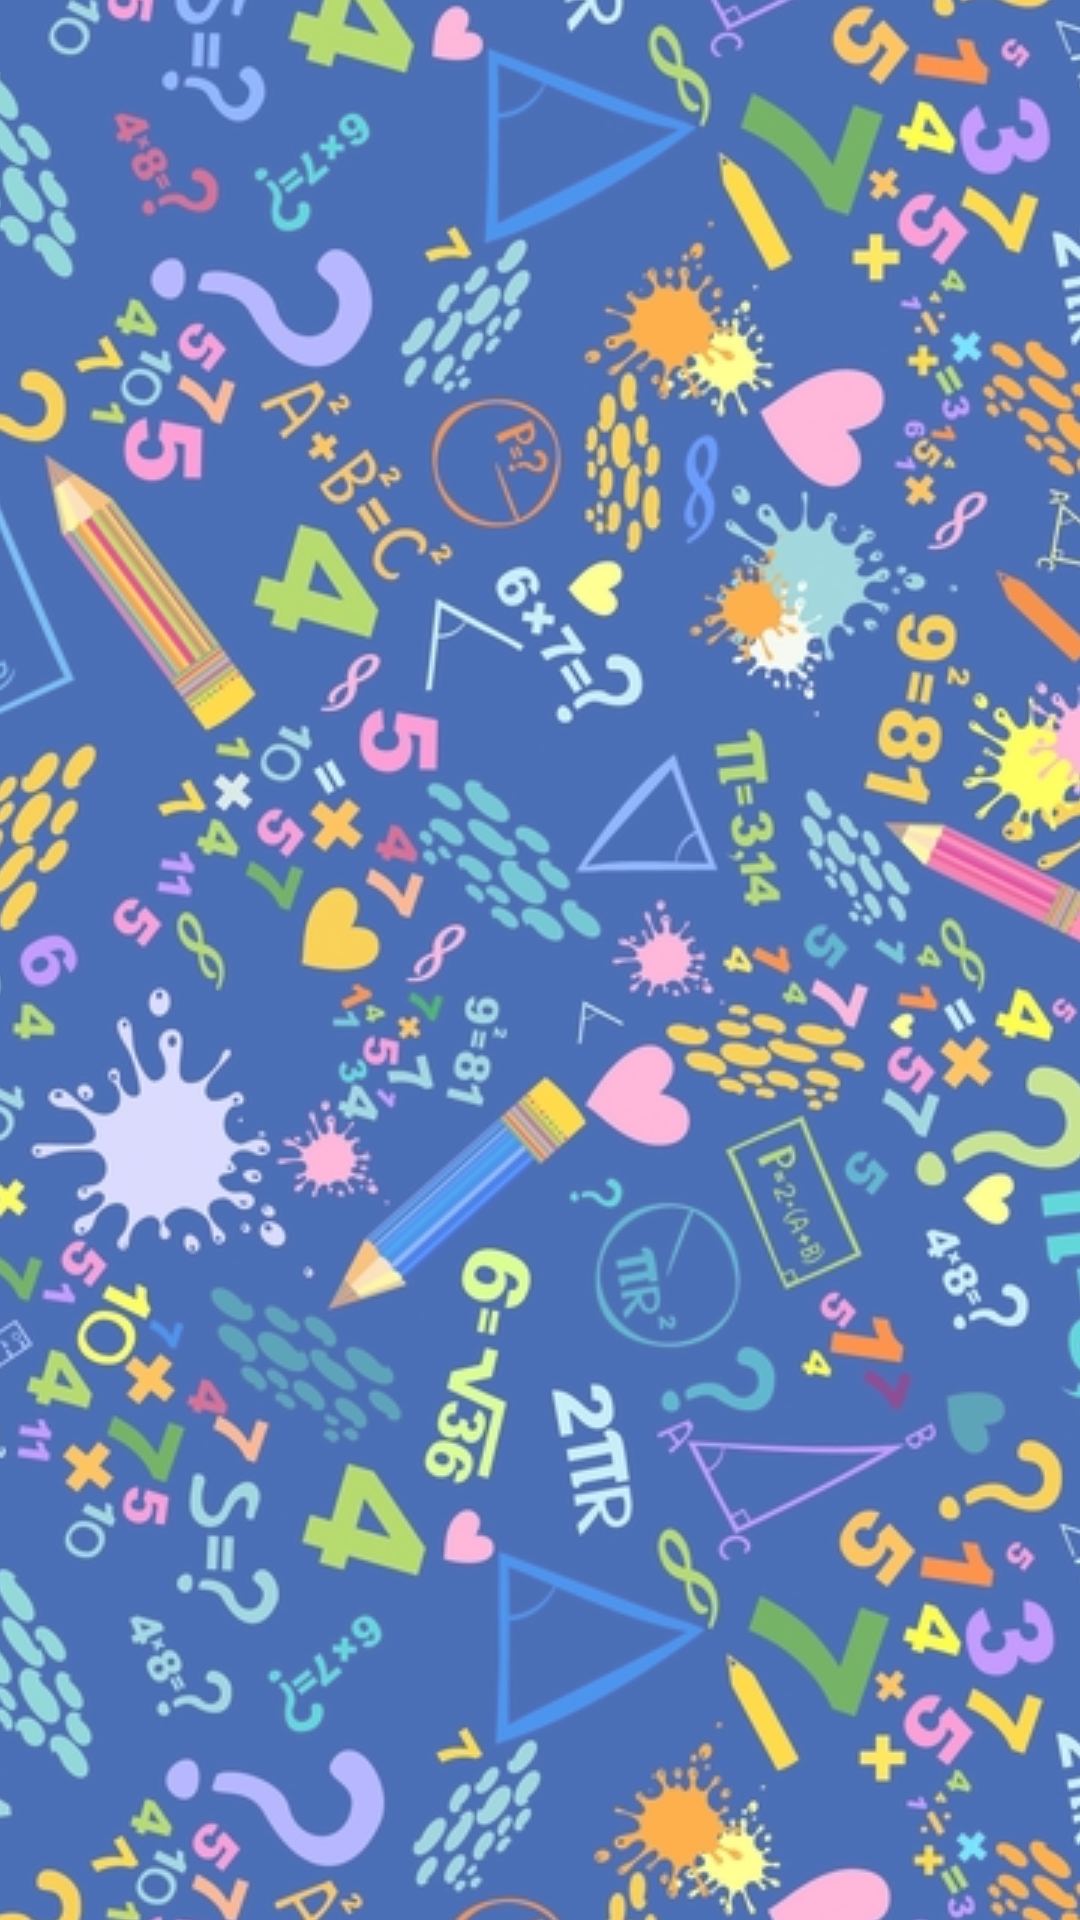

Produce the Android XML layout that renders to this screen, including the resource entries it uses.
<!-- AndroidManifest.xml: application theme AppTheme -->
<!-- res/layout/activity_main.xml -->
<?xml version="1.0" encoding="utf-8"?>
<androidx.constraintlayout.widget.ConstraintLayout
    xmlns:android="http://schemas.android.com/apk/res/android"
    xmlns:app="http://schemas.android.com/apk/res-auto"
    xmlns:tools="http://schemas.android.com/tools"
    android:layout_width="match_parent"
    android:layout_height="match_parent"
    android:background="@drawable/bg_transparent"
    tools:context=".MainActivity">

    
    <LinearLayout
        android:layout_width="0dp"
        android:layout_height="0dp"
        android:gravity="center"
        android:orientation="vertical"
        app:layout_constraintTop_toTopOf="parent"
        app:layout_constraintBottom_toBottomOf="parent"
        app:layout_constraintStart_toStartOf="parent"
        app:layout_constraintEnd_toEndOf="parent">

        <androidx.recyclerview.widget.RecyclerView
            android:id="@+id/yarismaciRecyclerView"
            android:layout_width="298dp"
            android:layout_height="wrap_content"
            android:padding="16dp"
            app:layoutManager="androidx.recyclerview.widget.LinearLayoutManager"
            tools:listitem="@layout/yarismaci_item" />

    </LinearLayout>

</androidx.constraintlayout.widget.ConstraintLayout>
<!-- res/layout/yarismaci_item.xml (included above) -->
<?xml version="1.0" encoding="utf-8"?>
<androidx.cardview.widget.CardView xmlns:android="http://schemas.android.com/apk/res/android"
    android:layout_width="match_parent"
    android:layout_height="wrap_content"

    android:layout_margin="8dp"
    android:elevation="4dp"
    android:padding="8dp">

    <LinearLayout
        android:layout_width="match_parent"
        android:layout_height="wrap_content"
        android:orientation="vertical">

        
        <TextView
            android:id="@+id/yarismaciIsim"
            android:layout_width="match_parent"
            android:layout_height="wrap_content"
            android:text="Yarışmacı İsmi"
            android:textSize="18sp"
            android:textStyle="bold"
            android:textColor="@android:color/black"
            android:paddingBottom="4dp"
            android:paddingLeft="8dp" />

        
        <TextView
            android:id="@+id/yarismaciBilgi"
            android:layout_width="match_parent"
            android:layout_height="wrap_content"
            android:text="Arama: 0, Mesaj: 0"
            android:textSize="16sp"
            android:textColor="@android:color/black"
            android:paddingBottom="4dp"
            android:paddingLeft="8dp"/>

    </LinearLayout>

</androidx.cardview.widget.CardView>
<!-- resources referenced by this layout -->
<resources>
  <!-- drawable bg_transparent (drawable) -->
  <?xml version="1.0" encoding="utf-8"?>
  <layer-list xmlns:android="http://schemas.android.com/apk/res/android">
      <item>
          <bitmap
              android:src="@drawable/bg"
              android:alpha="0.7"
              android:gravity="center"/>
      </item>
  </layer-list>
  <style name="AppTheme" parent="Theme.MaterialComponents.DayNight.DarkActionBar">
          
          <item name="colorPrimary">@color/purple_500</item>
          <item name="colorPrimaryVariant">@color/purple_700</item>
          <item name="colorOnPrimary">@android:color/white</item>
          <item name="colorSecondary">@color/teal_200</item>
          <item name="colorOnSecondary">@android:color/black</item>
          <item name="android:windowBackground">@color/white</item>
          <item name="android:fontFamily">@font/roboto_regular</item>
      </style>
  <!-- drawable bg: jpg bitmap (drawable, 498028 bytes) -->
  <!-- not gathered from this repository: default colours our renderer supplied (Android Studio template values) -->
  <color name="purple_500">#FF6200EE</color>
  <color name="purple_700">#FF3700B3</color>
  <color name="teal_200">#FF03DAC5</color>
  <color name="white">#FFFFFFFF</color>
</resources>
